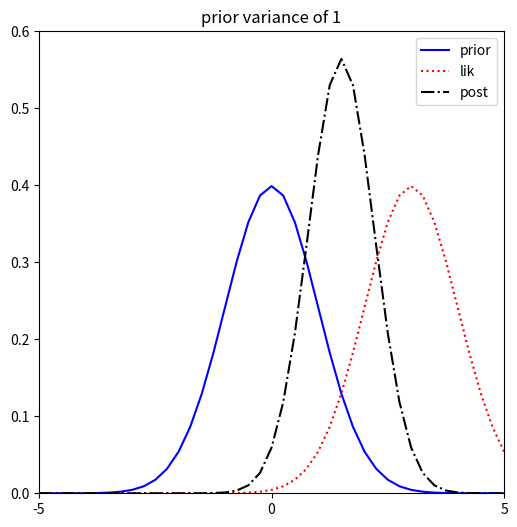

Source code (Python): (Note: this script raises an exception after producing the figure.)
# Implementation of gaussInferParamsMean1d
# Author: Animesh Gupta

import numpy as np
import matplotlib.pyplot as plt
from scipy.stats import multivariate_normal


priorVar = [1, 5]
Sigma = 1 # Assumed to be known
X = 3 
post_mu = 0
post_Sigma = 0

for i in priorVar:
    
    prior_Sigma = i
    prior_mu    = 0
    xbar = np.mean(X)
    n    = np.size(X)
    
    lik_Sigma = Sigma
    lik_mu    = xbar
    
    S0    = prior_Sigma
    S0inv = 1./S0
    mu0   = prior_mu
    S     = Sigma
    Sinv  = 1./S
    Sn    = 1./(S0inv + n*Sinv)
    
    post_mu    = Sn*(n*Sinv*xbar + S0inv*mu0)
    post_Sigma = Sn
    
    x = np.arange(-5,5.25, 0.25)

    fig = plt.figure(figsize = (6, 6))
    plt.ylim(0,0.6)
    plt.xlim(-5,5)
    plt.xticks([-5,0,5])
    plt.plot(x, multivariate_normal.pdf(x, mean = prior_mu, cov = prior_Sigma), color = "blue", 
             label = "prior")
    plt.plot(x, multivariate_normal.pdf(x, mean = lik_mu, cov = lik_Sigma), color = "red", 
             label = "lik",linestyle='dotted')
    plt.plot(x, multivariate_normal.pdf(x, mean = post_mu, cov = post_Sigma), color = "black", 
             label = "post",linestyle='dashdot')
    plt.title(f"prior variance of {i}")
    plt.legend()
    plt.savefig(f"../figures/gaussInferParamsMean1dvectorQuantization_{i}.pdf", dpi=300)
